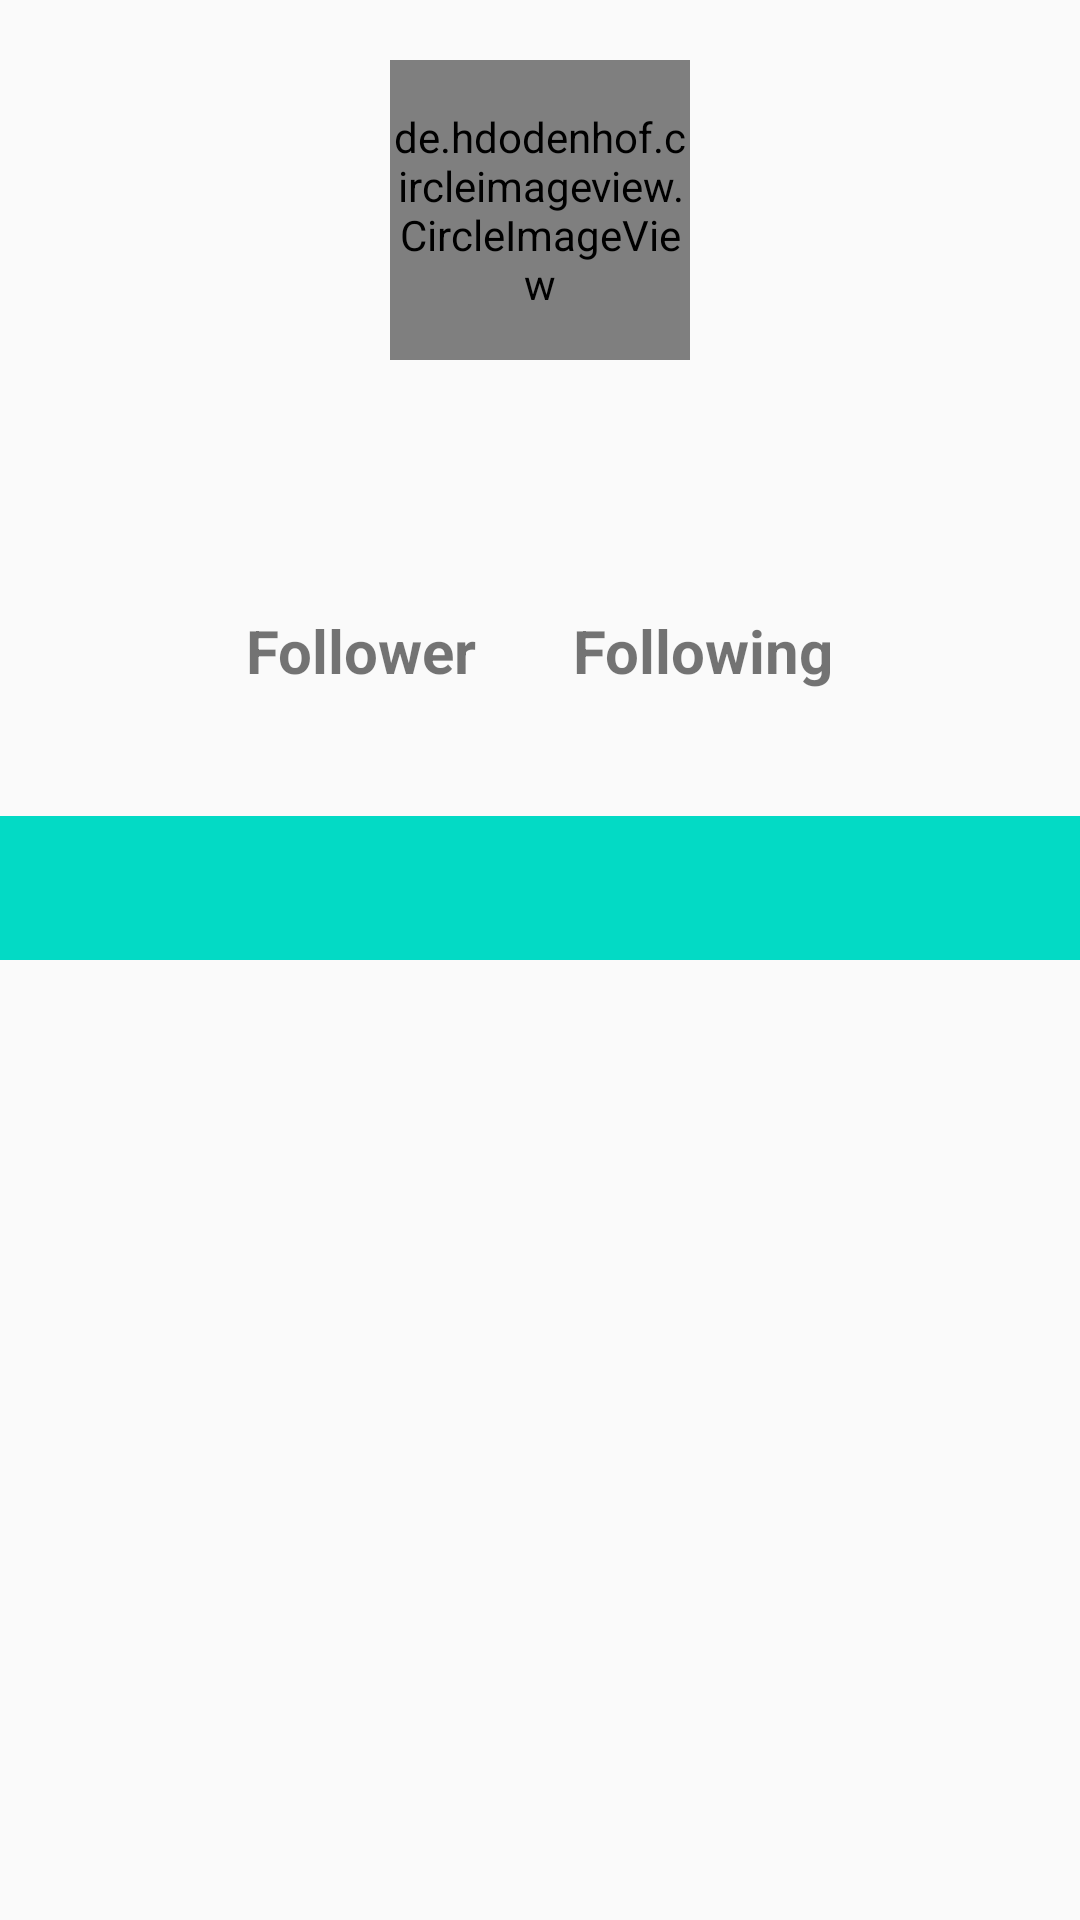

The Android layout XML behind this screen, and the referenced resources:
<!-- AndroidManifest.xml: application theme Theme.SubmissionGithubUser -->
<!-- res/layout/activity_detail.xml -->
<?xml version="1.0" encoding="utf-8"?>
<androidx.constraintlayout.widget.ConstraintLayout xmlns:android="http://schemas.android.com/apk/res/android"
    xmlns:app="http://schemas.android.com/apk/res-auto"
    xmlns:tools="http://schemas.android.com/tools"
    android:layout_width="match_parent"
    android:layout_height="match_parent"
    tools:context=".ui.detail.DetailActivity">

    <ImageView
        android:id="@+id/iv_favorite"
        android:layout_width="@dimen/large_125"
        android:layout_height="@dimen/large_125"
        android:src="@drawable/baseline_favorite_border_24"
        app:layout_constraintTop_toTopOf="parent"
        app:layout_constraintEnd_toEndOf="parent"
        android:layout_marginTop="@dimen/normal_125"
        android:layout_marginEnd="@dimen/normal_125" />

    <LinearLayout
        android:id="@+id/profil_user"
        android:layout_width="match_parent"
        android:layout_height="wrap_content" android:orientation="vertical"
        app:layout_constraintTop_toTopOf="parent"
        android:gravity="center_horizontal"
        android:layout_marginHorizontal="@dimen/normal_125"
        android:layout_marginTop="@dimen/normal_125">

        <de.hdodenhof.circleimageview.CircleImageView
            android:id="@+id/iv_user"
            android:layout_width="@dimen/image_user_profile_large"
            android:layout_height="@dimen/image_user_profile_large"
            tools:src="@tools:sample/avatars" />

        <TextView
            android:id="@+id/tv_name"
            android:layout_width="wrap_content"
            android:layout_height="wrap_content"
            tools:text="@tools:sample/full_names"
            android:textStyle="bold"
            android:textSize="@dimen/h5"
            android:layout_marginTop="@dimen/normal_75"/>

        <TextView
            android:id="@+id/tv_company_name"
            android:layout_width="wrap_content"
            android:layout_height="wrap_content"
            tools:text="@tools:sample/full_names"
            android:textSize="@dimen/body_2"
            android:layout_marginTop="@dimen/small_50"/>

        <LinearLayout
            android:layout_width="wrap_content"
            android:layout_height="match_parent"
            android:layout_marginTop="@dimen/normal_100">

            <LinearLayout
                android:layout_width="wrap_content"
                android:layout_height="wrap_content"
                android:orientation="vertical"
                android:gravity="center_horizontal"
                android:layout_marginHorizontal="@dimen/normal_100">

                <TextView
                    android:id="@+id/tv_follower"
                    android:layout_width="wrap_content"
                    android:layout_height="wrap_content"
                    android:text="Follower"
                    android:textSize="@dimen/h6"
                    android:textStyle="bold"/>

                <TextView
                    android:id="@+id/tv_count_follower"
                    android:layout_width="wrap_content"
                    android:layout_height="wrap_content"
                    tools:text="101"
                    android:textSize="@dimen/body_1"/>

            </LinearLayout>

            <LinearLayout
                android:layout_width="wrap_content"
                android:layout_height="wrap_content"
                android:orientation="vertical"
                android:gravity="center_horizontal"
                android:layout_marginHorizontal="@dimen/normal_100">

                <TextView
                    android:id="@+id/tv_following"
                    android:layout_width="wrap_content"
                    android:layout_height="wrap_content"
                    android:text="Following"
                    android:textSize="@dimen/h6"
                    android:textStyle="bold"/>

                <TextView
                    android:id="@+id/tv_count_following"
                    android:layout_width="wrap_content"
                    android:layout_height="wrap_content"
                    tools:text="250"
                    android:textSize="@dimen/body_1"/>

            </LinearLayout>

        </LinearLayout>


    </LinearLayout>

    <ImageView
        android:id="@+id/iv_error_message"
        android:layout_width="@dimen/image_user_profile_large"
        android:layout_height="@dimen/image_user_profile_large"
        android:src="@drawable/baseline_not_interested_24"
        app:tint="@color/colorAccent"
        app:layout_constraintTop_toTopOf="parent"
        app:layout_constraintBottom_toBottomOf="parent"
        app:layout_constraintStart_toStartOf="parent"
        app:layout_constraintEnd_toEndOf="parent"
        android:visibility="invisible"/>

    <ProgressBar
        android:id="@+id/pg_detail"
        android:layout_width="wrap_content"
        android:layout_height="wrap_content"
        app:layout_constraintTop_toTopOf="parent"
        app:layout_constraintBottom_toBottomOf="parent"
        app:layout_constraintStart_toStartOf="parent"
        app:layout_constraintEnd_toEndOf="parent"
        android:visibility="invisible"/>

    <TextView
        android:id="@+id/tv_message"
        android:layout_width="0dp"
        android:layout_height="wrap_content"
        android:text="Message..."
        app:layout_constraintTop_toBottomOf="@+id/iv_error_message"
        app:layout_constraintStart_toStartOf="parent"
        app:layout_constraintEnd_toEndOf="parent"
        android:layout_marginHorizontal="@dimen/normal_175"
        android:textAlignment="center"
        android:textStyle="bold"
        android:textColor="@color/colorAccent"
        android:textSize="@dimen/h6"
        android:visibility="invisible"/>

    <com.google.android.material.tabs.TabLayout
        android:id="@+id/tabs"
        android:layout_width="match_parent"
        android:layout_height="wrap_content"
        android:background="@color/colorAccent"
        app:tabTextColor="@color/white"
        app:layout_constraintTop_toBottomOf="@+id/profil_user"
        android:layout_marginTop="@dimen/normal_125"
        android:visibility="visible"/>

    <androidx.viewpager2.widget.ViewPager2
        android:id="@+id/view_pager"
        android:layout_width="match_parent"
        android:layout_height="0dp"
        app:layout_constraintTop_toBottomOf="@+id/tabs"
        app:layout_constraintBottom_toBottomOf="parent"
        android:visibility="visible"/>

</androidx.constraintlayout.widget.ConstraintLayout>
<!-- resources referenced by this layout -->
<resources>
  <color name="colorAccent">#FF000000</color>
  <color name="white">#FFFFFFFF</color>
  <dimen name="body_1">16sp</dimen>
  <dimen name="body_2">14sp</dimen>
  <dimen name="h5">24sp</dimen>
  <dimen name="h6">20sp</dimen>
  <dimen name="image_user_profile_large">100dp</dimen>
  <dimen name="large_125">40dp</dimen>
  <dimen name="normal_100">16dp</dimen>
  <dimen name="normal_125">20dp</dimen>
  <dimen name="normal_175">28dp</dimen>
  <dimen name="normal_75">12dp</dimen>
  <dimen name="small_50">4dp</dimen>
  <style name="Theme.SubmissionGithubUser" parent="Theme.AppCompat.Light.DarkActionBar">
          
          <item name="colorPrimary">@color/colorPrimary</item>
          <item name="colorPrimaryVariant">@color/colorPrimaryDark</item>
          <item name="colorOnPrimary">@color/white</item>
          
          <item name="colorSecondary">@android:color/darker_gray</item>
          <item name="colorSecondaryVariant">@color/colorAccent</item>
          <item name="colorOnSecondary">@color/black</item>
          
          <item name="android:statusBarColor" tools:targetApi="l">?attr/colorPrimaryVariant</item>
          
          <item name="android:textColorPrimary">@color/black</item>
  
  
      </style>
  <color name="colorPrimary">@color/white</color>
  <color name="colorPrimaryDark">#432C7A</color>
  <color name="black">#FF000000</color>
</resources>
